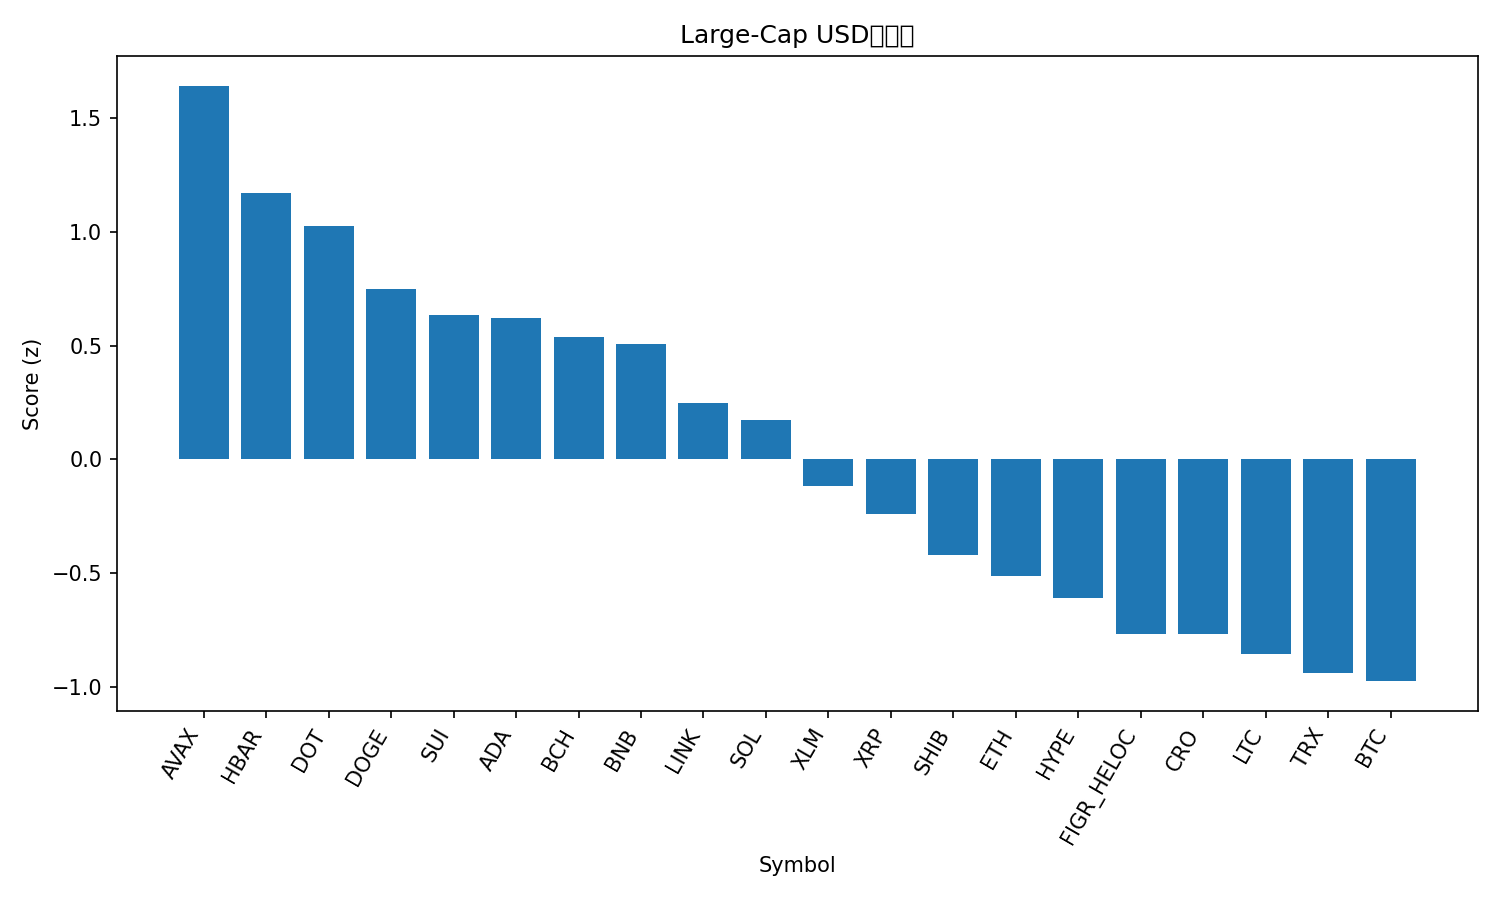

The table this chart was drawn from, first rows:
rank, name, symbol, price, pct_1h, pct_24h, pct_7d, pct_1h_vs_btc, pct_24h_vs_btc, pct_7d_vs_btc, market_cap_rank, market_cap, volume_usd, score
1, Avalanche, AVAX, 33.04, 1.06, 9.842, 14.55, 0.8983, 9.363, 11.7, 17, 13933058456, 1786523689, 1.644
2, Hedera, HBAR, 0.2496, 1.826, 5.709, 5.017, 1.664, 5.231, 2.164, 25, 10566938508, 403654257, 1.174
3, Polkadot, DOT, 4.51, 1.147, 7.533, 6.849, 0.9855, 7.055, 3.995, 33, 6863624555, 393803619, 1.027
4, Dogecoin, DOGE, 0.2814, 0.9177, 5.513, 12.35, 0.7561, 5.035, 9.499, 8, 42493817909, 5365201850, 0.7494
5, Sui, SUI, 3.82, 0.9164, 6.564, 5.339, 0.7548, 6.085, 2.486, 19, 13640919509, 1800304640, 0.6358
6, Cardano, ADA, 0.9163, 1.424, 4.597, 3.306, 1.263, 4.118, 0.452, 10, 33441502848, 2427381118, 0.6226
7, Bitcoin Cash, BCH, 637.5, 0.8484, 5.83, 7.272, 0.6868, 5.351, 4.419, 21, 12695298174, 1236929340, 0.54
8, BNB, BNB, 1004, 0.6479, 5.42, 11.93, 0.4863, 4.941, 9.081, 5, 139684647848, 2906559153, 0.5081
9, Chainlink, LINK, 24.17, 1.29, 3.425, 1.338, 1.129, 2.946, -1.515, 13, 16374687488, 1339067427, 0.2502
10, Solana, SOL, 246.1, 0.4858, 4.465, 10.17, 0.3242, 3.986, 7.317, 6, 133648627787, 11229874384, 0.1732
11, Stellar, XLM, 0.3983, 0.7516, 3.481, 2.295, 0.59, 3.002, -0.5583, 22, 12682586136, 298439706, -0.1149
12, XRP, XRP, 3.1, 0.696, 2.655, 3.287, 0.5344, 2.176, 0.4334, 3, 185303680196, 7212589498, -0.241
13, Shiba Inu, SHIB, 1.341e-05, 0.5436, 2.622, 2.082, 0.382, 2.143, -0.7712, 31, 7904130985, 267368102, -0.4216
14, Ethereum, ETH, 4595, 0.4086, 2.005, 3.582, 0.247, 1.526, 0.7284, 2, 554429103804, 43176216023, -0.5128
15, Hyperliquid, HYPE, 58.24, -0.637, 6.297, 4.956, -0.7986, 5.818, 2.102, 14, 15769683932, 728868097, -0.6078
16, Figure Heloc, FIGR_HELOC, 1.025, 0.0, 2.77, 3.237, -0.1616, 2.292, 0.3833, 20, 12807380923, 73182580, -0.7661
17, Cronos, CRO, 0.2384, 0.2734, 4.129, -7.623, 0.1118, 3.651, -10.48, 28, 8297507902, 51956377, -0.7668
18, Litecoin, LTC, 116, 0.5343, 0.6784, -0.7386, 0.3727, 0.1997, -3.592, 26, 8854918461, 659717405, -0.8564
19, TRON, TRX, 0.3448, 0.3176, 1.013, -0.004246, 0.156, 0.534, -2.858, 11, 32642783967, 856148323, -0.9376
20, Bitcoin, BTC, 117332, 0.1616, 0.4788, 2.854, 0.0, 0.0, 0.0, 1, 2336915192842, 59234926456, -0.9751
21, Toncoin, TON, 3.14, 0.3107, 0.1331, -2.452, 0.1491, -0.3457, -5.306, 29, 7984435746, 178794425, -1.184
